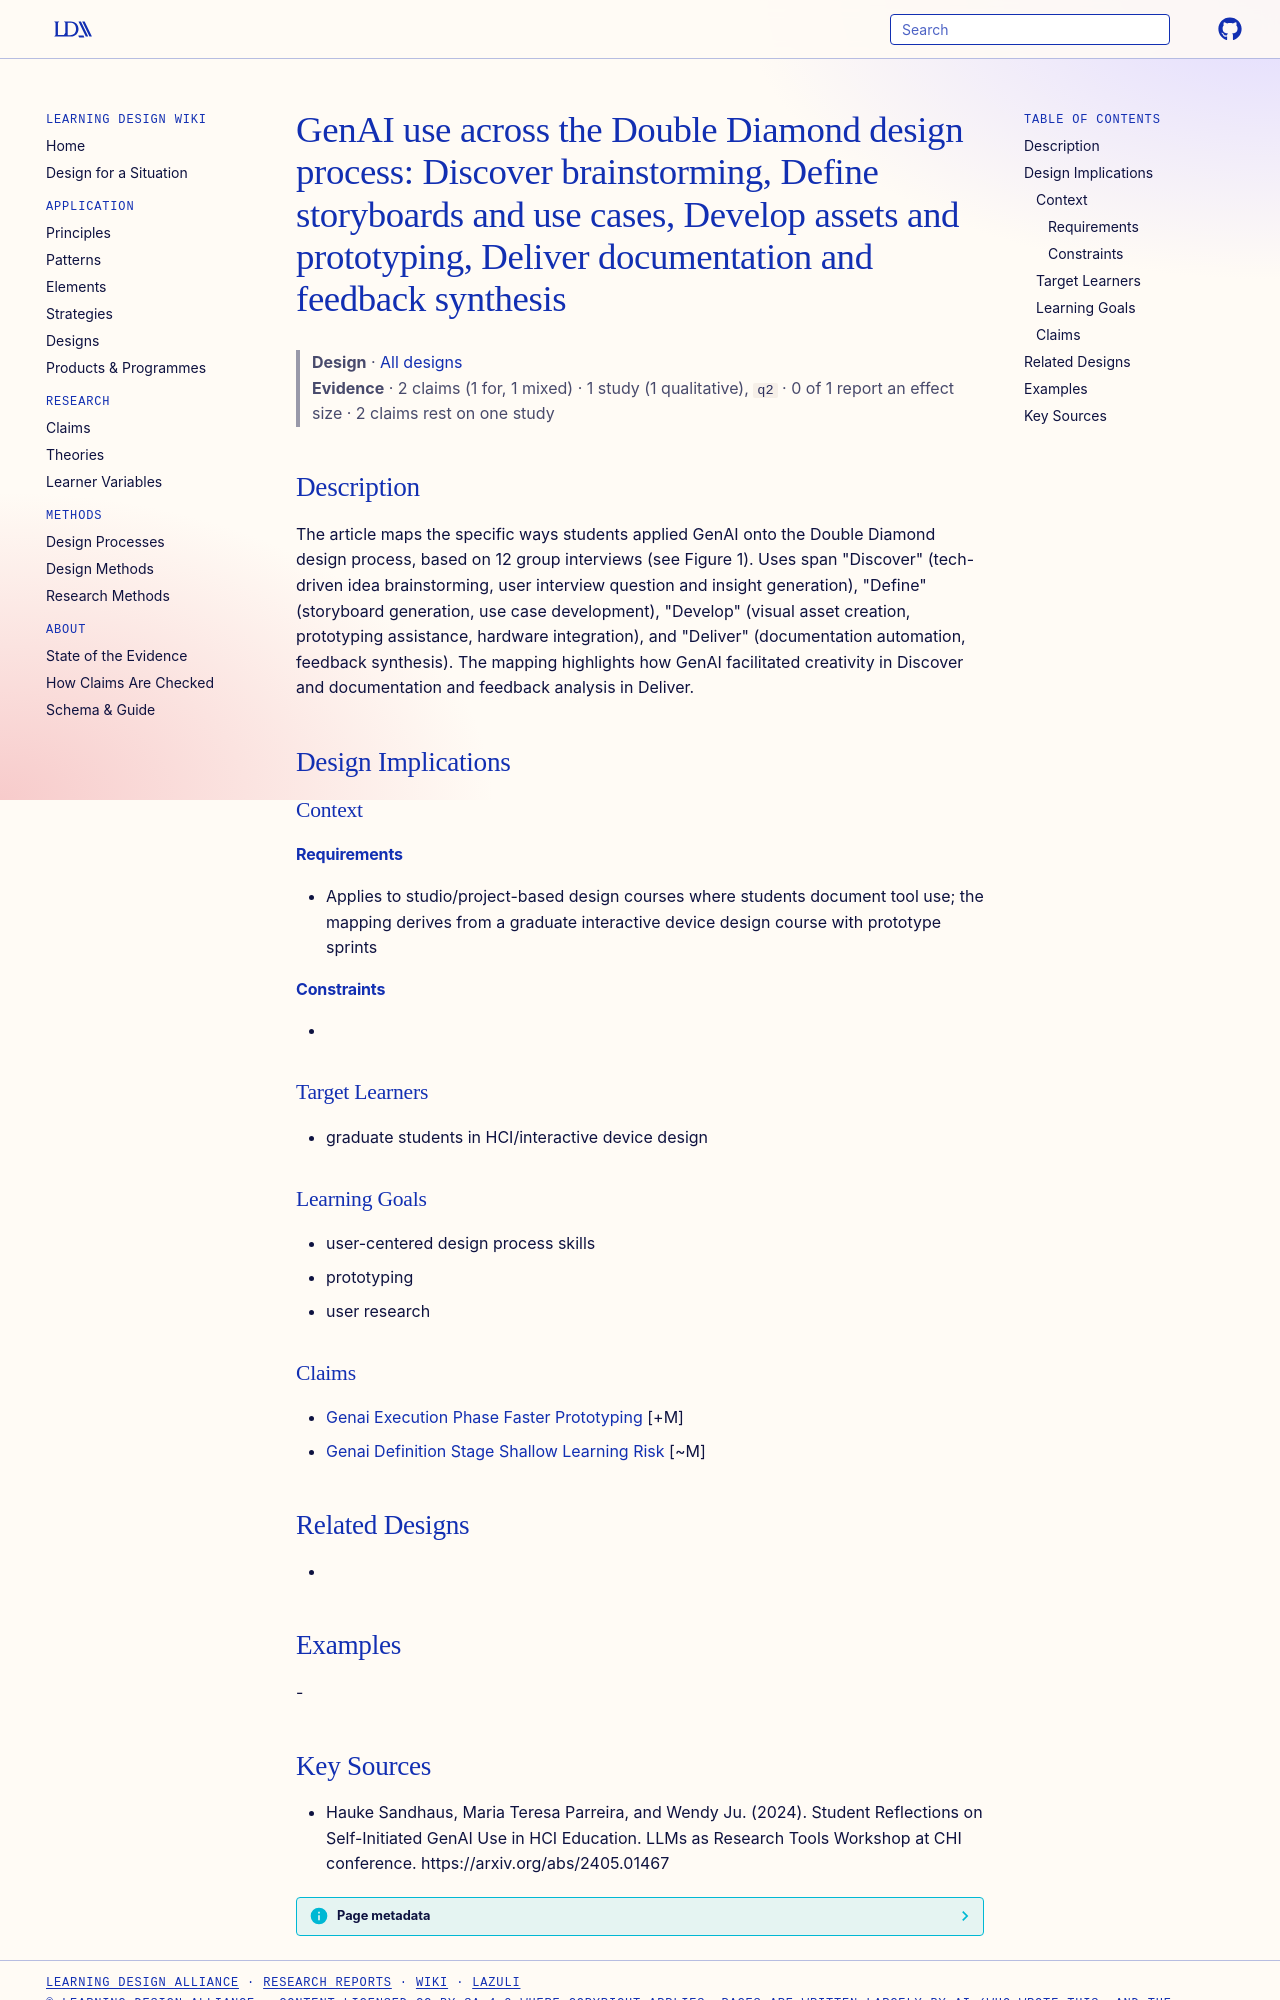

repository: Learning-Design-Alliance/learning-wiki · page: designs/genai-double-diamond-use-map/index.html · generator: mkdocs

---
type: design
id: genai-double-diamond-use-map
title: "GenAI use across the Double Diamond design process: Discover brainstorming, Define storyboards and use cases, Develop assets and prototyping, Deliver documentation and feedback synthesis"
description: The article maps the specific ways students applied GenAI onto the Double Diamond design process, based on 12 group interviews (see Figure 1).
status: review
generated:
  by: "process:settle-candidates"
  at: 2026-11-20
sources:
  - id: hauke-sandhaus-2024
    resource: "https://arxiv.org/abs/2405.01467"
    title: "Hauke Sandhaus, Maria Teresa Parreira, and Wendy Ju. (2024). Student Reflections on Self-Initiated GenAI Use in HCI Education. LLMs as Research Tools Workshop at CHI conference. https://arxiv.org/abs/2405.01467"
    author: Hauke Sandhaus, Maria Teresa Parreira, and Wendy Ju
---

# GenAI use across the Double Diamond design process: Discover brainstorming, Define storyboards and use cases, Develop assets and prototyping, Deliver documentation and feedback synthesis

> **Design** · [All designs](index.md)
> **Evidence** · 2 claims (1 for, 1 mixed) · 1 study (1 qualitative), `q2` · 0 of 1 report an effect size · 2 claims rest on one study

## Description
The article maps the specific ways students applied GenAI onto the Double Diamond design process, based on 12 group interviews (see Figure 1). Uses span "Discover" (tech-driven idea brainstorming, user interview question and insight generation), "Define" (storyboard generation, use case development), "Develop" (visual asset creation, prototyping assistance, hardware integration), and "Deliver" (documentation automation, feedback synthesis). The mapping highlights how GenAI facilitated creativity in Discover and documentation and feedback analysis in Deliver.

## Design Implications

### Context
#### Requirements
- Applies to studio/project-based design courses where students document tool use; the mapping derives from a graduate interactive device design course with prototype sprints
#### Constraints
- 

### Target Learners
- graduate students in HCI/interactive device design

### Learning Goals
- user-centered design process skills
- prototyping
- user research

### Claims
- [Genai Execution Phase Faster Prototyping](../claims/genai-execution-phase-faster-prototyping.md) [+M]
- [Genai Definition Stage Shallow Learning Risk](../claims/genai-definition-stage-shallow-learning-risk.md) [~M]

## Related Designs
- 

## Examples
-
